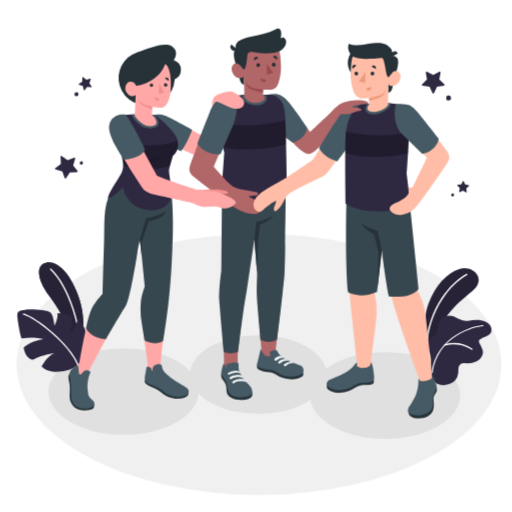
t = 0.00 s
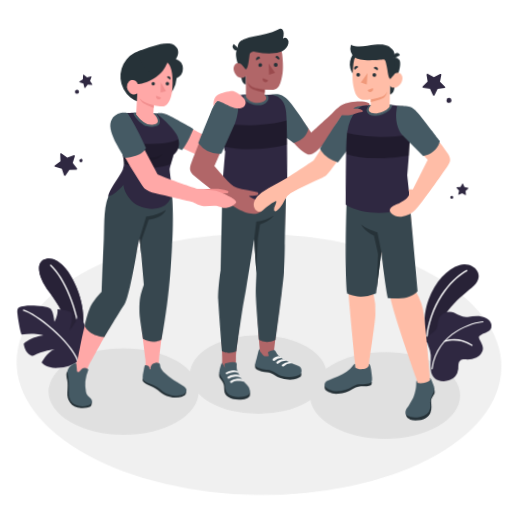
t = 0.28 s
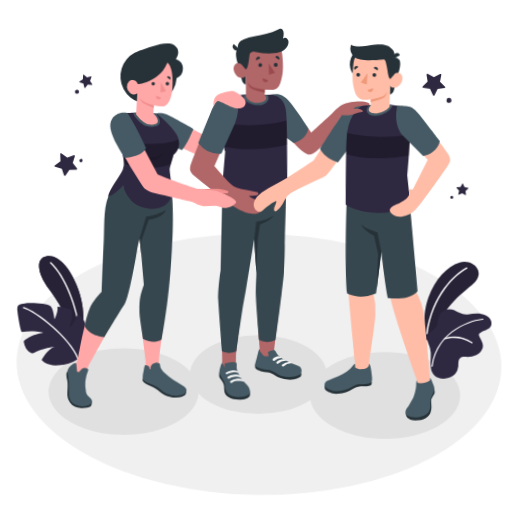
t = 0.47 s
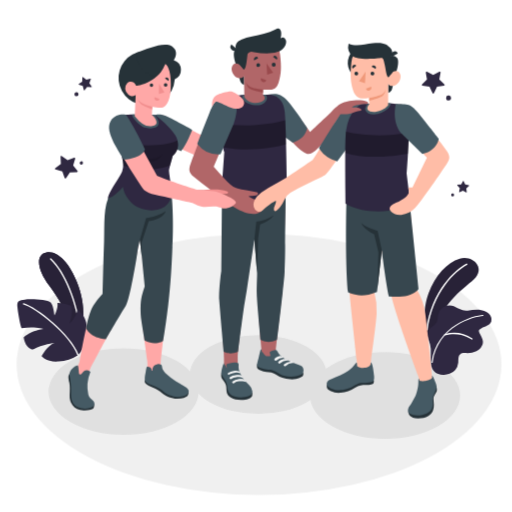
t = 0.75 s
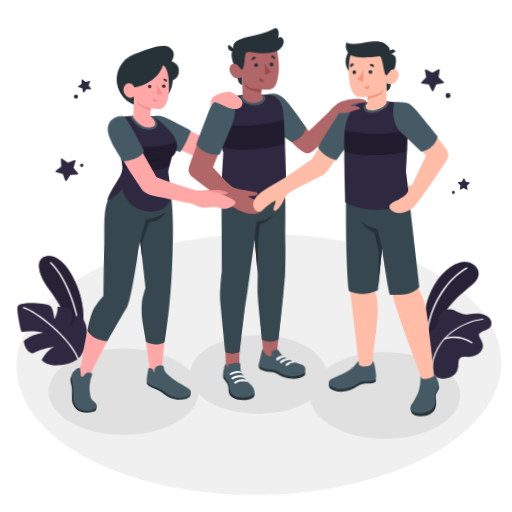
t = 1.03 s
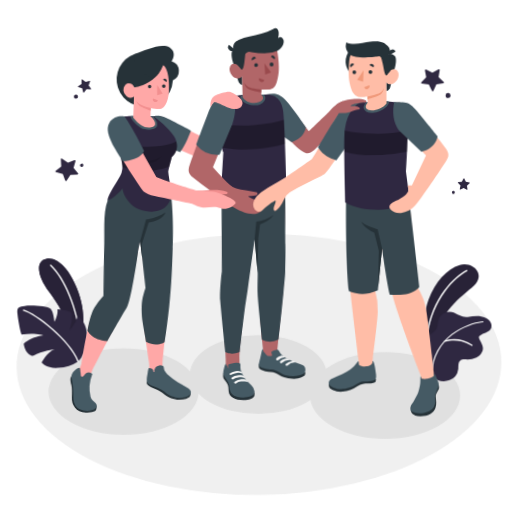
t = 1.22 s

The animated SVG that drew these frames (rendered in a browser with its animation timeline set to each time). Animation: 2 CSS @keyframes rules; one cycle of 1.50 s, repeats indefinitely.

<svg class="animated" id="freepik_stories-team-spirit" xmlns="http://www.w3.org/2000/svg" viewBox="0 0 500 500" version="1.1" xmlns:xlink="http://www.w3.org/1999/xlink" xmlns:svgjs="http://svgjs.com/svgjs"><style>svg#freepik_stories-team-spirit:not(.animated) .animable {opacity: 0;}svg#freepik_stories-team-spirit.animated #freepik--Floor--inject-163 {animation: 1.5s Infinite  linear wind;animation-delay: 0s;}svg#freepik_stories-team-spirit.animated #freepik--Plants--inject-163 {animation: 1.5s Infinite  linear floating;animation-delay: 0s;}svg#freepik_stories-team-spirit.animated #freepik--Characters--inject-163 {animation: 1.5s Infinite  linear wind;animation-delay: 0s;}svg#freepik_stories-team-spirit.animated #freepik--Stars--inject-163 {animation: 1.5s Infinite  linear wind;animation-delay: 0s;}            @keyframes wind {                0% {                    transform: rotate( 0deg );                }                25% {                    transform: rotate( 1deg );                }                75% {                    transform: rotate( -1deg );                }            }                    @keyframes floating {                0% {                    opacity: 1;                    transform: translateY(0px);                }                50% {                    transform: translateY(-10px);                }                100% {                    opacity: 1;                    transform: translateY(0px);                }            }        </style><g id="freepik--Floor--inject-163" class="animable animator-active" style="transform-origin: 252.93px 355.87px;"><ellipse id="freepik--floor--inject-163" cx="252.93" cy="355.87" rx="236.72" ry="127.52" style="fill: rgb(240, 240, 240); transform-origin: 252.93px 355.87px;" class="animable"></ellipse></g><g id="freepik--Shadows--inject-163" class="animable" style="transform-origin: 248.34px 377.87px;"><ellipse id="freepik--Shadow--inject-163" cx="252.18" cy="365.71" rx="66.74" ry="38.53" style="fill: rgb(224, 224, 224); transform-origin: 252.18px 365.71px;" class="animable"></ellipse><ellipse id="freepik--shadow--inject-163" cx="120.69" cy="382.39" rx="73.3" ry="42.32" style="fill: rgb(224, 224, 224); transform-origin: 120.69px 382.39px;" class="animable"></ellipse><ellipse id="freepik--shadow--inject-163" cx="375.99" cy="386.24" rx="73.3" ry="42.32" style="fill: rgb(224, 224, 224); transform-origin: 375.99px 386.24px;" class="animable"></ellipse></g><g id="freepik--Plants--inject-163" class="animable" style="transform-origin: 248.432px 316.181px;"><g id="freepik--plants--inject-163" class="animable" style="transform-origin: 446.946px 318.979px;"><path d="M414.36,338.06s-2.49-23.84,4.07-41.48,18.08-30.26,30.58-34,25.74,9.1,13.88,20.09S428.63,307.1,424,339.57Z" style="fill: rgb(47, 40, 65); transform-origin: 440.707px 300.744px;" id="elvy40h03zm9k" class="animable"></path><g id="elhkzfdp36ki5"><path d="M414.36,338.06s-2.49-23.84,4.07-41.48,18.08-30.26,30.58-34,25.74,9.1,13.88,20.09S428.63,307.1,424,339.57Z" style="opacity: 0.15; transform-origin: 440.707px 300.744px;" class="animable"></path></g><path d="M416.88,332.74h-.15a.73.73,0,0,1-.62-.82c5.16-37.7,27.94-58.7,39.26-64.53a.72.72,0,1,1,.66,1.29c-11.09,5.71-33.4,26.33-38.48,63.44A.72.72,0,0,1,416.88,332.74Z" style="fill: rgb(255, 255, 255); transform-origin: 436.265px 300.025px;" id="elxiflys1zn1s" class="animable"></path><path d="M420.61,355.41a25.27,25.27,0,0,0-.66-8.84c-.72-3.09-2.58-6-2.73-9.24-.12-2.58,1.49-5.5,3.32-7.24s4.38-3.06,5.65-5.33,1-5.19,1.63-7.78a11.39,11.39,0,0,1,13.36-8.53c2.7.56,5.08,2.06,7.55,3.28a13.1,13.1,0,0,0,8,1.56,56.88,56.88,0,0,1,9.19-1c5.25,0,11.85,1.79,13.65,7.34a6.57,6.57,0,0,1,.14,4.24l-.06.17c-1.52,3.76-6.31,4.53-9.39,6.37-.84.51-2.25,1.22-2.57,2.24s.56,2.42,1,3.36c1.12,2.43,2.74,4.77,2.89,7.52.2,3.93-3.08,7.71-6.39,9.38a21.06,21.06,0,0,1-10.39,1.81c-1.76-.08-3.68-.23-5.13.78a5.57,5.57,0,0,0-2,4c-.19,1.52-.05,3.07-.19,4.6A13.57,13.57,0,0,1,439,375a16,16,0,0,1-11.71-.14c-3.08-1.21-5.72-4.91-6.32-8.13A42.31,42.31,0,0,1,420.61,355.41Z" style="fill: rgb(47, 40, 65); transform-origin: 448.604px 342.13px;" id="eltp3se3s3koi" class="animable"></path><path d="M421.88,364.39h-.05a.58.58,0,0,1-.49-.66c5.08-36.26,41.47-45.85,50.2-46.28a.59.59,0,0,1,.61.55.57.57,0,0,1-.55.61c-8.55.42-44.14,9.8-49.11,45.28A.57.57,0,0,1,421.88,364.39Z" style="fill: rgb(255, 255, 255); transform-origin: 446.743px 340.921px;" id="elrtmn3qhzcd" class="animable"></path><path d="M460.83,341.58a.58.58,0,0,1-.33-.12c-.1-.08-10.67-8.24-26.05-4a.57.57,0,0,1-.71-.4.59.59,0,0,1,.41-.72,32.23,32.23,0,0,1,27.08,4.23.59.59,0,0,1,.09.82A.57.57,0,0,1,460.83,341.58Z" style="fill: rgb(255, 255, 255); transform-origin: 447.583px 338.315px;" id="elvh9xaqrui7" class="animable"></path></g><g id="freepik--plants--inject-163" class="animable" style="transform-origin: 50.8887px 309.699px;"><path d="M80.55,327.05c1.61-9.13,1.34-24.88-5.42-41.57-7.23-17.86-18.36-30.75-29.57-29C35.11,258.11,35.29,272,48.12,289c9,11.92,17.71,26.65,20.36,42.39L74.05,352Z" style="fill: rgb(47, 40, 65); transform-origin: 59.7238px 304.16px;" id="elm5c5sp4n3ci" class="animable"></path><path d="M80.55,327.05c1.61-9.13,1.34-24.88-5.42-41.57-7.23-17.86-18.36-30.75-29.57-29C35.11,258.11,35.29,272,48.12,289c9,11.92,17.71,26.65,20.36,42.39L74.05,352Z" style="fill: rgb(47, 40, 65); transform-origin: 59.7238px 304.16px;" id="elaspterjr06" class="animable"></path><g id="elhhc723gkhkr"><g style="opacity: 0.15; transform-origin: 59.7238px 304.16px;" class="animable"><path d="M80.55,327.05c1.61-9.13,1.34-24.88-5.42-41.57-7.23-17.86-18.36-30.75-29.57-29C35.11,258.11,35.29,272,48.12,289c9,11.92,17.71,26.65,20.36,42.39L74.05,352Z" id="elyxoe51h7y5t" class="animable" style="transform-origin: 59.7238px 304.16px;"></path></g></g><path d="M77.86,333.63a.66.66,0,0,1-.49-.57C74.83,305.92,62.61,276,49,263.34a.65.65,0,1,1,.89-1c13.87,12.8,26.26,43.13,28.83,70.55a.66.66,0,0,1-.59.72A.9.9,0,0,1,77.86,333.63Z" style="fill: rgb(255, 255, 255); transform-origin: 63.749px 297.901px;" id="elav9j2vvhocn" class="animable"></path><path d="M76.23,356.75A38.94,38.94,0,0,1,57.07,363c-11.8.82-16.44-5.19-16.44-5.19s5.54-10.51,12.41-13c0,0-11.4,1.29-20.92,6.5,0,0-7.11-.51-9-11.61,0,0,4.79-6.15,19.22-8.44,0,0-8.4-2.91-21.06-.84-1,.28-3.69-14.09-4.32-20.66s2-6.28,7.13-7.18,22.41-.24,25.32,2.81,3.68,12.68,3.68,12.68,3.74-6.42,3-12.25a30.22,30.22,0,0,1,13.36,2.76c1.25.58,1.92,10.24-1.77,17.6a31.27,31.27,0,0,0,8.1-13.88c6.88,5.15,8.5,11.27,9,16.75C85.34,335.51,84.36,349,76.23,356.75Z" style="fill: rgb(47, 40, 65); transform-origin: 50.8887px 332.643px;" id="eljlr02adqz8" class="animable"></path><path d="M76.17,357.4a.63.63,0,0,1-.55-.42c-7.68-20.33-40.59-46.07-52.88-49.6a.66.66,0,0,1-.45-.82.67.67,0,0,1,.81-.45c12.49,3.6,45.95,29.75,53.75,50.41a.66.66,0,0,1-.39.84A.57.57,0,0,1,76.17,357.4Z" style="fill: rgb(255, 255, 255); transform-origin: 49.5758px 331.746px;" id="el6gdc8vwz2z7" class="animable"></path></g></g><g id="freepik--Characters--inject-163" class="animable" style="transform-origin: 252.779px 218.165px;"><g id="freepik--girl-arm--inject-163" class="animable" style="transform-origin: 186.56px 129.316px;"><path d="M193.72,153l-41.19-18.28-1-22.5c8-.48,10.53,1.26,14.13,3.49,5.27,3.25,23.4,12.58,31.94,16.59l9.71-27a38,38,0,0,0,8.19-2c2.88-1.3,6.09.4,6.09.4S213,145.3,209.76,153C207.91,157.37,200.82,156.1,193.72,153Z" style="fill: rgb(255, 168, 167); transform-origin: 186.56px 129.316px;" id="el3jss5oo2pdl" class="animable"></path><path d="M151.54,112.17s5.34-1.63,12.56,2,23.62,12.53,23.62,12.53-5,13.67-10.87,20.95l-20.72-8.84Z" style="fill: rgb(69, 90, 100); transform-origin: 169.63px 129.728px;" id="elkf4xwf8yqc" class="animable"></path></g><g id="freepik--character-boy-center--inject-163" class="animable" style="transform-origin: 262.429px 209.238px;"><g id="freepik--Character--inject-163" class="animable" style="transform-origin: 262.429px 209.238px;"><path d="M216.07,289.77c.25-12.06,2.61-20.36,2.89-23.7,0,0-.89-71.71-.89-83.34l61.14-2.49s-2,75.25-2,85.21-6.34,60-8.21,79.69c-3.54,4.62-7.68,4.94-13.24.42,0,0-.46-2.75-1.18-11.83-.84-10.39-2.5-34.58-2.6-44.76-.12-12.54-.22-18.07.14-24.11.43-6.91-1.23-53.53-1.23-53.53s-7.66,44.47-9.57,59.57c-2.18,17.31-9.18,68-9.2,78.53,0,1.89,0,4.08,0,6.45,0,5.7-.16,7.21.75,9.42,1.6,3.86-12.07,6.28-12.7,3.54l-1.47-11.33v-.33h0V350C218.76,339.25,215.71,307.25,216.07,289.77Z" style="fill: rgb(177, 102, 104); transform-origin: 247.625px 275.127px;" id="eljb94h0pvace" class="animable"></path><path d="M296,363.56a4.59,4.59,0,0,1-.19,3.38c-.47,1-5.63,3.9-12.59,3.43a28.93,28.93,0,0,1-14.39-5c-2.66-1.76-5.42-2.09-8.86-2.28s-8-1.92-8.73-3.53.11-4.39.11-4.39Z" style="fill: rgb(38, 50, 56); transform-origin: 273.589px 362.796px;" id="el07xcemjhz2bi" class="animable"></path><path d="M267.94,341.85l.55-.12a2.21,2.21,0,0,1,.92-.05,1.79,1.79,0,0,1,.86.58,17.16,17.16,0,0,1,1.78,2.79c1.46,2.38,4.52,4.35,7.86,6.15,2.28,1.22,4.51,2.17,6.85,3.23s5.57,1.73,7.45,3c2.73,1.84,3.08,6.47,0,8.3-2.68,1.57-9.75,3.28-17.15,1.18-4-1.14-8.52-5.45-13.81-5.87-3.37-.26-9.74-1.21-11.91-3.77-.8-1.13.27-4.73,1.15-7.83,1-3.39,1.68-8.71,2.8-8.41a18.09,18.09,0,0,0,.2,1.82c.12.52.68,1,1,1.4l1.3,1.5a6.59,6.59,0,0,0,1.93,1.72c1.33.68,2.92.39,4.38.08.07,0-.6-2.66-.67-2.92a1.28,1.28,0,0,1-.05-.64,1,1,0,0,1,.44-.49A10.65,10.65,0,0,1,267.94,341.85Z" style="fill: rgb(69, 90, 100); transform-origin: 273.725px 354.452px;" id="elf605vykfy7j" class="animable"></path><path d="M246.19,383.28c.41.39.29,3-.17,3.75s-3.28,3.15-8.34,3.52c-4.84.34-9.16-.31-12-2.11s-4.21-3.79-4.48-6.55,0-5.41-1.27-7.53c-1.21-2-3.15-4.16-3.57-5.23-.91-2.3,0-5.61,0-5.61Z" style="fill: rgb(38, 50, 56); transform-origin: 231.198px 377.078px;" id="elvs7qu6e7tmq" class="animable"></path><path d="M233,359.23a11.09,11.09,0,0,0,.56,3.07,28.11,28.11,0,0,0,3,6.06,25.76,25.76,0,0,0,2,2.85c1.46,1.74,3.28,3.16,4.83,4.83a9.88,9.88,0,0,1,3,5.94c.21,3.79-3.91,5.08-7.08,5.65a23.29,23.29,0,0,1-10.3-.52,9.46,9.46,0,0,1-6.93-7.56c-.18-1.05-.11-2.13-.24-3.19a14.75,14.75,0,0,0-2.95-6.63,20.08,20.08,0,0,1-2.26-3.62c-1-2.34-.2-5,.44-7.32.54-2,1.16-4.31,1.87-4.12,0,1.05,0,1.16.75,1.87,1,.9,1,2.25,2,3a13.5,13.5,0,0,1-.7-2.7,1.54,1.54,0,0,1,.21-1.07,2.84,2.84,0,0,1,1.17-.62,22.72,22.72,0,0,1,4.6-1.05,13.6,13.6,0,0,1,4.5,0,1.91,1.91,0,0,1,1.13.65,2.31,2.31,0,0,1,.4,1.3C233,356.66,232.92,358.23,233,359.23Z" style="fill: rgb(69, 90, 100); transform-origin: 231.277px 370.945px;" id="elga6bmhxxj1g" class="animable"></path><path d="M237,369.16c-1.41-1.06-4.57-1.08-6.3-.89a10.37,10.37,0,0,0-4.92,1.73,1.14,1.14,0,0,1-1.45-.12h0a1.05,1.05,0,0,1,.11-1.61,10.59,10.59,0,0,1,5.53-2c4.26-.3,5.51.43,5.51.43S237.4,367.9,237,369.16Z" style="fill: rgb(245, 245, 245); transform-origin: 230.53px 368.201px;" id="elwr80zxw2me" class="animable"></path><path d="M240.23,373c-1.77-1.05-5.26-.9-7-.71a9.81,9.81,0,0,0-4.78,1.82A1.12,1.12,0,0,1,227,374h0a1.06,1.06,0,0,1,.11-1.61,11.08,11.08,0,0,1,5.65-2.21c4.26-.3,5.37.57,5.37.57A3.5,3.5,0,0,1,240.23,373Z" style="fill: rgb(245, 245, 245); transform-origin: 233.455px 372.221px;" id="elyna32iydhr" class="animable"></path><path d="M228.26,362.14a10.63,10.63,0,0,1,5.35.45c.75.42,1.24,1.61.76,1.91a9.69,9.69,0,0,0-4.74-.65,14.07,14.07,0,0,0-4.61,1.26c-.36.16-.8.39-1.17.6a1,1,0,0,1-1.4-.44h0a.93.93,0,0,1,.37-1.21A13.53,13.53,0,0,1,228.26,362.14Z" style="fill: rgb(245, 245, 245); transform-origin: 228.459px 363.913px;" id="eltucdk255qv9" class="animable"></path><path d="M276.77,349.37a3.13,3.13,0,0,0-2.49-1.67c-1.53-.28-4.24.85-5.92,2.23a1.26,1.26,0,0,0,.18,2.08h0a1.25,1.25,0,0,0,1.44-.16A9.59,9.59,0,0,1,276.77,349.37Z" style="fill: rgb(245, 245, 245); transform-origin: 272.331px 349.912px;" id="elilfy2nn0vqn" class="animable"></path><path d="M281.52,352a3.6,3.6,0,0,0-2.95-1.52s-4,.12-6.48,2.42a1.23,1.23,0,0,0,.17,2h0a1.19,1.19,0,0,0,1.38-.16A9.63,9.63,0,0,1,281.52,352Z" style="fill: rgb(245, 245, 245); transform-origin: 276.587px 352.765px;" id="elbf4rd4jjpal" class="animable"></path><path d="M286.76,354.43a4,4,0,0,0-3.06-1.38,10.74,10.74,0,0,0-6.2,2.45,1.23,1.23,0,0,0,.17,2h0a1.19,1.19,0,0,0,1.38-.16A9.16,9.16,0,0,1,286.76,354.43Z" style="fill: rgb(245, 245, 245); transform-origin: 281.912px 355.35px;" id="elpj6xhgw7le8" class="animable"></path><path d="M242.29,274.26l6.12-40.53L251,266.29c.21,2.66-.47,12.52-.3,20.66s3.71,44.76,3.71,44.76,6.93,4.74,16.15,0c.25-.75,5.16-42.42,5.6-47.77.55-6.62,1.51-12.61,1.73-18.25s.62-17.3.53-26.2.76-59.25.76-59.25l-62.36.19-.78,84.44c-.38,1.89-2.51,19.61-1.95,28.48s4.32,50.1,4.32,50.1,5.62,3.59,14.08,0c0,0,5.24-42,6.75-49.92S241.75,277.82,242.29,274.26Z" style="fill: rgb(55, 71, 79); transform-origin: 246.588px 262.643px;" id="elve2ob3ji44j" class="animable"></path><path d="M248.41,233.73l1.89-17.19a37.51,37.51,0,0,0,16.75-6.14s-1,2.2-6.23,5.63a23.75,23.75,0,0,1-6.88,3.06L252,232.77l-1,32.92Z" style="fill: rgb(38, 50, 56); transform-origin: 257.73px 238.045px;" id="el3te7x81zhv1" class="animable"></path><path d="M264.5,92.48c8.08,0,11.71,1.53,15.65,6.33s22.67,30,22.67,30,13.24-12.59,20-18.85c4.22-4.34,8.36-8.59,12.89-9.89,4.73-1.36,2.37,7.44,4.25,8.16l-5.59,8.14s-20.63,27.46-27.84,31.72c-2.5,1.48-5.14,4.66-12.11-1-9.15-7.45-25.75-26.15-25.75-26.15Z" style="fill: rgb(177, 102, 104); transform-origin: 302.23px 121.403px;" id="elwxp100kiqw8" class="animable"></path><path d="M261.22,92.47c7.46-1.26,12.19-1.73,18.93,5.36s19.78,27.1,19.78,27.1-.77,10.27-14,14.29l-20.45-14.29Z" style="fill: rgb(69, 90, 100); transform-origin: 280.575px 115.472px;" id="elk3fkdn21j0h" class="animable"></path><path d="M216.07,189c8.39,6.11,46.43,12.88,64.08,0,0,0-.41-49.31-1.79-75.41-.07-1.18-.15-2.33-.27-3.45,0-.37-.09-.74-.13-1.11a35.67,35.67,0,0,0-.89-4.62c-.07-.25-.15-.5-.23-.75a15.5,15.5,0,0,0-.58-1.66c-.11-.29-.23-.58-.36-.86a8.1,8.1,0,0,0-.39-.78.84.84,0,0,0-.06-.14c-.13-.25-.28-.5-.42-.74s-.32-.52-.51-.79-.34-.49-.51-.71-.41-.5-.63-.74a8.2,8.2,0,0,0-.65-.67l-.46-.43a4.31,4.31,0,0,0-.46-.39c-.2-.17-.42-.33-.63-.48A15.23,15.23,0,0,0,269,94a6.62,6.62,0,0,0-.66-.3c-.05,0-.12,0-.15-.07l-.79-.3a13.93,13.93,0,0,0-1.38-.45c-.47-.13-1-.25-1.47-.37s-1.2,0-1.88,0l-1.4,0c-.49,0-1,0-1.5,0-6.6.29-13.57-1-21.17-.08-.5.07-16.4,1.85-20.07,3.18-3.42,1.25-6.5,7.33-7.26,10.7C209,116.23,219,148.44,219,148.44Z" style="fill: rgb(47, 40, 65); transform-origin: 245.542px 144.214px;" id="elcsne7j8jy8" class="animable"></path><path d="M236.37,94.29c-.36,1.23,2,4.93,5.81,6.64s9.42,2.5,13,1.27,7.9-5.69,4.13-9.66h0c-6.47.21-13.3-1-20.73-.09C238.55,92.44,236.74,93.06,236.37,94.29Z" style="fill: rgb(69, 90, 100); transform-origin: 248.551px 97.452px;" id="el64uufkgt5we" class="animable"></path><g id="elicbrt44ilna"><path d="M278.54,117.38c-6.4,2.23-16.91,4-30.13,4.77a175.1,175.1,0,0,1-36.45-2c1.45,8.42,4,18,5.62,23.57,23.11,4.71,49.55,1,61.76-2.87C279.12,132.29,278.88,124.36,278.54,117.38Z" style="opacity: 0.3; transform-origin: 245.65px 131.655px;" class="animable"></path></g><path d="M238.21,57.8l-2.34,2.56-1.2-13.22a6.28,6.28,0,0,0-5.2,1.83c-2.23,2.28-1,9.43,1.8,16.43,0,0,2.71,12.74,3.8,14.83a5.72,5.72,0,0,0,3.33,2.69Z" style="fill: rgb(38, 50, 56); transform-origin: 233.359px 65.0089px;" id="elnmdun4v6o1l" class="animable"></path><path d="M237.91,66c-1,.61-2.49-1.36-3.75-2.68s-5.39-3.13-7.45,1.2,1.82,10.26,5.07,11.28c5.59,1.76,6.43-1.83,6.43-1.83l.38,20.58c5.86,10.6,25.69,5.17,18.26-1.86l0-5.23a58,58,0,0,0,8.44,0c4.12-.63,5.81-3.48,7.06-7.94,2-7.15,2.76-12.93,1.06-27-1.86-15.42-19.8-15.58-29.49-9.49S237.91,66,237.91,66Z" style="fill: rgb(177, 102, 104); transform-origin: 250.242px 69.8944px;" id="el6dh1fn5rlgh" class="animable"></path><path d="M235.51,38.71a49.91,49.91,0,0,1,10.58-3.19c7.83-1.7,15.8-3.26,22.94-6.87a5,5,0,0,1,2.8-.81c1.89.25,2.71,2.53,2.79,4.43a15.57,15.57,0,0,1-.68,5.21,3,3,0,0,1,4.21.07,5.18,5.18,0,0,1,1.21,4.39c-.46,3.5-3.14,6.42-6.31,8A24.85,24.85,0,0,1,262.73,52,70.6,70.6,0,0,1,248,50.85a10.52,10.52,0,0,0-3.57-.26,3.22,3.22,0,0,0-2.66,2.12C241.25,54.66,240.71,67.9,238,68c-.5,0-2.43-3.33-3.69-4.52-1.58-1.49-3.17-12.84-3.45-14.94a1,1,0,0,0-.22-.44c-1.78-2.5.31-6.7,2.51-8.07A22.77,22.77,0,0,1,235.51,38.71Z" style="fill: rgb(38, 50, 56); transform-origin: 254.71px 47.9197px;" id="ela9jk4gel0x" class="animable"></path><path d="M231.61,48.23a3.73,3.73,0,1,1-5.68-4.84Z" style="fill: rgb(38, 50, 56); transform-origin: 228.324px 46.4663px;" id="elghh7x0jltrn" class="animable"></path><path d="M256.83,87.45s-9.19-.88-12.4-2.59A10.56,10.56,0,0,1,240,80.47a14.41,14.41,0,0,0,2.52,5.18c2.35,3,14.32,4.63,14.32,4.63Z" style="fill: rgb(154, 74, 77); transform-origin: 248.42px 85.375px;" id="el9xlxf99kdrl" class="animable"></path><path d="M254,63.69a1.84,1.84,0,1,1-1.84-1.92A1.88,1.88,0,0,1,254,63.69Z" style="fill: rgb(38, 50, 56); transform-origin: 252.161px 63.61px;" id="el5pq9cb00o0i" class="animable"></path><path d="M252.07,56.74l-3.94,2.17a2.35,2.35,0,0,1,.92-3.13A2.2,2.2,0,0,1,252.07,56.74Z" style="fill: rgb(38, 50, 56); transform-origin: 249.967px 57.2123px;" id="elhlckssf1ful" class="animable"></path><path d="M254.85,76.41,260,78.33A2.7,2.7,0,0,1,256.5,80,2.88,2.88,0,0,1,254.85,76.41Z" style="fill: rgb(154, 74, 77); transform-origin: 257.35px 78.2896px;" id="elbnrqzvocgdf" class="animable"></path><path d="M270.27,58.27l-3.59-2.76A2.17,2.17,0,0,1,269.8,55,2.38,2.38,0,0,1,270.27,58.27Z" style="fill: rgb(38, 50, 56); transform-origin: 268.699px 56.4111px;" id="el6chu77zevrj" class="animable"></path><path d="M269.16,63.16a1.86,1.86,0,0,1-1.84,1.91,1.91,1.91,0,1,1,1.84-1.91Z" style="fill: rgb(38, 50, 56); transform-origin: 267.25px 63.1613px;" id="el6m1c7ioho8b" class="animable"></path><polygon points="260.28 61.85 260.89 72.92 266.67 70.95 260.28 61.85" style="fill: rgb(154, 74, 77); transform-origin: 263.475px 67.385px;" id="elpajxpyx4gw" class="animable"></polygon><path d="M227.32,93.9c-12.28.58-15.91,2.51-20,11.32-3,6.44-18,46.22-20.75,53.34-2.41,6.35-2.73,9.61,2.53,13.95s10.56,8.38,16,12.39c3.31,2.45,6.28,5.11,9.62,7.51,5.26,3.77,10.4,8,16,11.17,6.7,3.81,18.81,8.82,25.19,1.84,1.26-1.38,2.43-3,1.74-5a6,6,0,0,0-2.73-3,22.85,22.85,0,0,0-3.82-1.6,49.68,49.68,0,0,1-8.5-4c2.33-.74,4.88-.56,7.25-1a2.89,2.89,0,0,0,1.71-1,1.42,1.42,0,0,0,0-1.85,2.14,2.14,0,0,0-1-.41q-5-1.12-10.11-1.91a58.55,58.55,0,0,1-9.31-1.85c-4.91-1.6-8-5.21-11.5-8.8-3.83-3.93-7.48-8-11-12.22L225,124.29S233.45,102.21,227.32,93.9Z" style="fill: rgb(177, 102, 104); transform-origin: 221.376px 151.406px;" id="elfdb4kqx9up6" class="animable"></path><path d="M229.07,93.64c-4.71.26-12,.82-15.41,3-3.95,2.53-5.44,4.48-9.36,14.08s-11.63,29.69-11.63,29.69a26.27,26.27,0,0,0,22.65,10.17l13-30S234.37,104.66,229.07,93.64Z" style="fill: rgb(69, 90, 100); transform-origin: 211.958px 122.142px;" id="elpsfdzp27k5" class="animable"></path></g></g><g id="freepik--character-boy--inject-163" class="animable" style="transform-origin: 343.159px 223.072px;"><path d="M247.8,202c-1.55-6.35,4.24-11.78,8.94-15,7.25-5,13.68-8,21.15-12.48,6.8-4.1,27.62-18.59,27.62-18.59s10.77-16.95,18.14-29.92c9.14-16.05,16.33-26.31,31.63-24.47l-.14,19.36s-32.66,44.38-34.67,46.77-2.82,3.46-6.27,5c-9.35,4.32-21.18,9.72-30.58,15.58a15,15,0,0,0-6,7,29.73,29.73,0,0,1-3.88,6.51,30.93,30.93,0,0,1-2.46,2.78c-.59.58-1.68,1.77-2.57,1.68a1.36,1.36,0,0,1-1-.72,2.74,2.74,0,0,1-.29-1.26c-.06-2.67,1.9-5,2.17-7.67,0-.24-.31-.12-.36-.35s-4.17,2.16-4.53,2.4a47.88,47.88,0,0,0-4.22,3.3c-1.36,1.17-2.71,2.37-4.1,3.5a4.69,4.69,0,0,1-5,1A6.55,6.55,0,0,1,247.8,202Z" style="fill: rgb(255, 189, 167); transform-origin: 301.412px 154.039px;" id="el7mxqguk3s8i" class="animable"></path><path d="M357.24,101.36c-4.89-1-16.87-.87-22.29,6.41-5.72,7.67-23.41,36.73-23.41,36.73s4.52,9.7,17.75,13L352,126.56Z" style="fill: rgb(69, 90, 100); transform-origin: 334.39px 129.207px;" id="eljhplx51zbp" class="animable"></path><path d="M398.66,402.49c.4,1.57,1.23,6,9.49,6s13-3.39,14.61-7.58.69-7.31.54-11,2.57-6,3.17-8c.89-2.91-1.54-6.92-1.54-6.92Z" style="fill: rgb(38, 50, 56); transform-origin: 412.663px 391.74px;" id="elztyc0hnlr6n" class="animable"></path><path d="M319.26,375.52a4.94,4.94,0,0,0,.38,4c.6.81,6.14,4.83,13,4a31.59,31.59,0,0,0,14.08-4.91c4-2.36,6.75-2.7,10.82-2.69s6.85-.75,7.19-1.78c.59-1.79.63-2.94-.23-2.91Z" style="fill: rgb(38, 50, 56); transform-origin: 342.082px 377.431px;" id="elryva3wla4n" class="animable"></path><path d="M415.39,307a61,61,0,0,0-8.56-24.52s-4-59-7.4-90H338.35s1.82,80.39,2.8,92.18c.75,9,6.92,65.42,6.93,65.53l.89,9.41c4.79,2.41,8.55,2.05,12.63-.88l.87-8.33s5-35.77,5.31-44.3a69.31,69.31,0,0,0-2.39-21.61l7.41-40.07s5.92,28.32,9.27,44.18c3.83,18.17,26,77.67,26,77.69l1.41,4.95c-.31,5.4,12.68,1.72,12.54-2.53C422,368.71,417.84,325.47,415.39,307Z" style="fill: rgb(255, 189, 167); transform-origin: 380.186px 283.204px;" id="ellapbg5uvona" class="animable"></path><path d="M379.66,289.38c-3.34-15.86-6.86-45-6.86-45l-4.66,40.71c-16.74,7.24-28.27.29-28.27.29-3-30.16-1.52-92.93-1.52-92.93h61.08c3.38,31,9.39,89.33,9.39,89.33S404.06,291.84,379.66,289.38Z" style="fill: rgb(55, 71, 79); transform-origin: 373.403px 241.109px;" id="elf31vu9xi0ug" class="animable"></path><path d="M372.8,244.42l-4.14-19.06s-9.24-2.11-15.84-7.4c0,0,2.42,6.08,12.54,10.73l4.23,17.86-1.13,35.76Z" style="fill: rgb(38, 50, 56); transform-origin: 362.81px 250.135px;" id="elgkgprygfmci" class="animable"></path><path d="M409.5,371.24,409,369.6c-.54.54-.46,1-.48,2.47,0,1.16,0,2.28-.15,3.82a35.16,35.16,0,0,1-1.1,5.95c-1.07,4.52-2.27,6.34-5.45,11.93-.76,1.32-2.58,3.53-3.12,5s-.7,4,1,5c4.83,2.86,12.28,2.08,17-.14a10.15,10.15,0,0,0,5.94-9.21c0-1.15-.24-2.29-.29-3.44a16.26,16.26,0,0,1,2-7.58,21.9,21.9,0,0,0,1.74-4.23c.64-2.67-.62-5.36-1.67-7.76-.9-2.07-1.95-4.84-2.66-4.52l.28,1.82c-.74,1.12-3,2.47-5.79,3C414.47,372.07,409.7,372.6,409.5,371.24Z" style="fill: rgb(69, 90, 100); transform-origin: 412.296px 386.243px;" id="elcdgst400efm" class="animable"></path><path d="M348.46,354.26c-.63,0-1.27.49-2.39,2.13a19.79,19.79,0,0,1-5.84,5.6c-4.15,2.92-10.72,5.87-17.47,8.4-3.68,1.37-4.38,4-3.17,6.41,1.91,1.9,8.4,6.35,19.06,3.1,6.61-2,8.94-5.4,13.67-6,3.34-.43,9.14.49,12.55-2.27,1.08-2.58.21-5.18-.13-8.76s-1.49-9.31-2.62-9.08l-.2,1.89c-.91,4.15-10.45,4.55-13.15,1.84Z" style="fill: rgb(69, 90, 100); transform-origin: 342.22px 367.419px;" id="el91fqdl4f076" class="animable"></path><path d="M374.22,100.49c10.6.66,24.43.53,25.08,11.39,1,16.66-2.21,57.71-2.21,57.71l3.43,28.73c-7.77,8.3-43.11,12.64-62.95.47,0,0-1.13-62.33.43-71.76,2.8-17,11.09-25.09,17.28-25.57Z" style="fill: rgb(47, 40, 65); transform-origin: 368.847px 153.412px;" id="elnt9z1zpbiw" class="animable"></path><path d="M379,105.82c2.44-2.46,3.2-4.82,1.46-5-2.13-.15-4.27-.24-6.28-.37l-15,.77s-3.41,3.44-2.4,6.31,4.3,4.3,8.34,4.14A21.71,21.71,0,0,0,379,105.82Z" style="fill: rgb(69, 90, 100); transform-origin: 369px 106.066px;" id="elk3fcj84h0c" class="animable"></path><g id="elt61zvlmu95h"><path d="M337.8,128.59c-.37,3.94-.55,11.72-.6,20.73,19.33,6.57,47.29,3.05,61.2.61.42-7.31.82-13.23,1-20.72C377.38,134,352.31,132.22,337.8,128.59Z" style="opacity: 0.3; transform-origin: 368.3px 140.838px;" class="animable"></path></g><path d="M388.77,101.92c6.81,0,12.11.43,16.87,6.28,3.33,4.08,28.07,34.54,31,39.61s3.13,7.06-1.21,13.42c-3.6,5.27-23.66,35-30.15,41.73s-15.16,7.86-19.45,6.06-9.79-6.1.85-11c7.46-3.4,11.75-6.89,12.62-10.25l-.55-4.8,4,0L416.87,154l-24.71-26.52S383.7,112.71,388.77,101.92Z" style="fill: rgb(255, 189, 167); transform-origin: 409.651px 155.852px;" id="elfkle2n0pbvt" class="animable"></path><path d="M386.45,101.49s9.14-.16,12.58,1.05,6.28,4,11.13,10,18.23,23.08,18.23,23.08-1.5,11.45-16,14.73l-21.17-20.9S382.58,120.69,386.45,101.49Z" style="fill: rgb(69, 90, 100); transform-origin: 406.921px 125.916px;" id="elubwxdi8xxj" class="animable"></path><g id="el7gp82rig8qs"><circle cx="356.52" cy="61.33" r="16.94" style="fill: rgb(38, 50, 56); transform-origin: 356.52px 61.33px; transform: rotate(-36.21deg);" class="animable"></circle></g><path d="M386,72.91S383.44,85.85,382.37,88A5.78,5.78,0,0,1,379,90.75l0-9.07Z" style="fill: rgb(38, 50, 56); transform-origin: 382.5px 81.83px;" id="el2xg1xbuvdg8" class="animable"></path><path d="M382.25,54.5a6.34,6.34,0,0,1,5.29,1.76c2.3,2.28,1.15,9.53-1.56,16.65l-5.15.67Z" style="fill: rgb(38, 50, 56); transform-origin: 384.801px 64.0116px;" id="elm5prl9rubb" class="animable"></path><path d="M379.27,73.61c1.05.61,2.5-1.41,3.76-2.77s5.4-3.25,7.55,1.11-1.68,10.4-4.95,11.48c-5.63,1.87-6.54-1.75-6.54-1.75l-.09,21h0c-6.89,9.14-26.44,8.68-18.45-.87l-.08-6.22s-5.12.86-7.62.51c-4.18-.58-6.85-3.82-8.18-8.31-2.14-7.2-3-13-1.51-27.3,1.65-15.63,19.79-16.08,29.69-10.06S379.27,73.61,379.27,73.61Z" style="fill: rgb(255, 189, 167); transform-origin: 366.809px 78.0544px;" id="elfpf89wvq1q" class="animable"></path><path d="M379.3,75.36c.52,0,2.45-3.32,3.73-4.52,1.76-1.65-.78-16.34-.78-16.34a7.16,7.16,0,0,0-1.35-7.94c-2.49-2.66-6-5.89-17-4.41-7.91,1.06-16.49,3.67-23.51.36A11.86,11.86,0,0,0,344.66,55s2.55,1.58,9.19,2.29,17-.42,18.37-.64c1.92-.29,2.36,1.57,3.48,6.64C376.68,67.79,377.55,75.35,379.3,75.36Z" style="fill: rgb(38, 50, 56); transform-origin: 361.82px 58.5687px;" id="elkbum8rwvlp" class="animable"></path><path d="M382.26,55.64l6.21-3.46a3.45,3.45,0,0,0-4.76-1.5A3.74,3.74,0,0,0,382.26,55.64Z" style="fill: rgb(38, 50, 56); transform-origin: 385.155px 52.9461px;" id="el5ze07gk0xiv" class="animable"></path><path d="M361.82,71.92a1.86,1.86,0,1,0,1.83-2A1.88,1.88,0,0,0,361.82,71.92Z" style="fill: rgb(38, 50, 56); transform-origin: 363.675px 71.7798px;" id="elslz7fpvg8x9" class="animable"></path><path d="M362.89,65.15l4,2.13a2.38,2.38,0,0,0-1-3.15A2.22,2.22,0,0,0,362.89,65.15Z" style="fill: rgb(38, 50, 56); transform-origin: 365.014px 65.5862px;" id="el6ntrx8wemvr" class="animable"></path><path d="M344.33,67l3.59-2.86a2.19,2.19,0,0,0-3.16-.43A2.4,2.4,0,0,0,344.33,67Z" style="fill: rgb(38, 50, 56); transform-origin: 345.892px 65.1112px;" id="elk7qm8p5tfrl" class="animable"></path><path d="M346.06,71.92a1.86,1.86,0,1,0,1.83-2A1.89,1.89,0,0,0,346.06,71.92Z" style="fill: rgb(38, 50, 56); transform-origin: 347.916px 71.7798px;" id="el8hhjnu26esw" class="animable"></path><path d="M360.47,95.64s9.13-1.79,12.34-3.49a8.22,8.22,0,0,0,3.63-4.37,9.55,9.55,0,0,1-2,5c-2.35,3-13.92,5.64-13.92,5.64Z" style="fill: rgb(240, 153, 122); transform-origin: 368.455px 93.1px;" id="ellbh9vibgr6" class="animable"></path><path d="M362.43,84.58l-5.13,1.93a2.69,2.69,0,0,0,3.49,1.7A2.87,2.87,0,0,0,362.43,84.58Z" style="fill: rgb(240, 153, 122); transform-origin: 359.948px 86.4778px;" id="el4icd0ei6on8" class="animable"></path><polygon points="357 70.03 356.39 81.1 350.61 79.13 357 70.03" style="fill: rgb(240, 153, 122); transform-origin: 353.805px 75.565px;" id="elpgxob93fmj" class="animable"></polygon></g><g id="freepik--character-girl--inject-163" class="animable" style="transform-origin: 148.615px 222.152px;"><path d="M146.59,102.59l-1.07.11a26.92,26.92,0,0,1-29.63-23.92h0A26,26,0,0,1,139,50.23l3-.32a26,26,0,0,1,28.56,23h0A26.94,26.94,0,0,1,146.59,102.59Z" style="fill: rgb(38, 50, 56); transform-origin: 143.233px 76.31px;" id="elrhz150mt3ao" class="animable"></path><path d="M132.75,51.67a181.19,181.19,0,0,1,21.71-7.24,23.71,23.71,0,0,1,9-.81,10.09,10.09,0,0,1,7.41,4.66c1.8,3.24,1,7.47-1.26,10.43a9.95,9.95,0,0,1,.68,18.81,17,17,0,0,1-8.08.55A41.91,41.91,0,0,1,146,73a27,27,0,0,1-11.39-12.37" style="fill: rgb(38, 50, 56); transform-origin: 154.711px 60.9096px;" id="elq68ngj6a1h" class="animable"></path><path d="M159.85,363.42c-2.83-3.22-3.3-6.27-2.75-12.1s6.5-56.57,8-69.27c2.56-21.34,3.45-82.25,2.06-97.14l-57.16,3c-4.41,10.25-7.79,22.92-7.67,43,.09,15.27-1.35,56.66-1.35,56.66s-7.12,5.9-12.41,17.79c-4.67,10.5-10.69,47-10.69,47h0A33.3,33.3,0,0,1,76.12,357a9,9,0,0,0-2.19,5.3,89.52,89.52,0,0,0,1.51,18.91c.61,3.23,2.56,5.34,5.72,6.7a5.19,5.19,0,0,0,2.23.43,1.68,1.68,0,0,0,1.09-.38c.56-.53.1-1.82,0-2.47a23.54,23.54,0,0,1-.2-3.14c0-2.06.12-4.58.31-6.63a67.74,67.74,0,0,1,2.58-13.61l1.17-2.61h0s26.07-49.28,33.42-61.26c5.84-9.41,10.52-46.38,15-66.54l5.42,48.61a94,94,0,0,0-4.11,15.35c-1.27,9,4.15,44.34,5.72,56.91a25,25,0,0,1-.1,7h0c.53,5.45,4.56,7.23,8.69,10.41,2.06,1.58,11.12,7.42,16.65,8.69,4.5,1,6.27-.67,6.94-1.93A94.73,94.73,0,0,1,159.85,363.42Z" style="fill: rgb(255, 168, 167); transform-origin: 124.934px 286.626px;" id="eljo7bl971sy" class="animable"></path><path d="M68.81,364.05a4,4,0,0,0-1.89,2.69c-.39,1.92.11,4.48.75,7s.55,7.89.3,11.8a15.69,15.69,0,0,0,3,10.39c2.06,2.68,5.71,4.68,10.45,4.85s7.21-.47,9-1.41,2.56-5.74-.4-6.85-13.12-3-15.31-12.41A69.89,69.89,0,0,0,68.81,364.05Z" style="fill: rgb(38, 50, 56); transform-origin: 79.3933px 382.429px;" id="elph8g1uxqr5p" class="animable"></path><path d="M76.12,357a10.38,10.38,0,0,1,.52,3.41,21.26,21.26,0,0,1,.33,2.9c0,.86.15,1.89.94,2.22a1.74,1.74,0,0,0,1.82-.54,18.89,18.89,0,0,0,1.18-1.64,4.79,4.79,0,0,1,7.43-.21l-.35.8a35.84,35.84,0,0,0-1.74,21.51A6.24,6.24,0,0,0,88.41,389a24.4,24.4,0,0,1,2.66,2.41,4.17,4.17,0,0,1,1.11,3.31,3.69,3.69,0,0,1-1.47,2.22,8.09,8.09,0,0,1-2.44,1.17,17.35,17.35,0,0,1-12.77-.75,11.81,11.81,0,0,1-4.22-3.76c-2.26-4.19-1.89-8.12-1.83-11.68.14-7.86-1-11.95-1.58-15.9C67.23,361.2,74.65,356.2,76.12,357Z" style="fill: rgb(69, 90, 100); transform-origin: 80.0177px 377.95px;" id="elm39zeo2hplq" class="animable"></path><path d="M141.43,371.07c-.28,1.85-.47,2.67,1.8,4.38s5.78,2.92,8.5,4,6.55,4.15,8.2,5.69,8.06,4.31,13.28,4.14,8.25-1.35,9.51-2.47,2.57-5.07-.77-6.16S141.43,371.07,141.43,371.07Z" style="fill: rgb(38, 50, 56); transform-origin: 162.666px 380.179px;" id="el3vtrtv0wxdz" class="animable"></path><path d="M143.8,358a1,1,0,0,0-.73.67c-.48,1.47-.5,3.16-.85,4.67-.53,2.37-1.13,5.77-.79,7.69s2.87,3.84,7.68,5.34c2.89.91,8,3.56,10.36,5.79,2.85,2.73,9,5.1,13.24,5.34,4.94.28,10.13-.91,11.41-4.43.54-1.49.26-3.8-6-7,0,0-4.77-2.56-6.56-3.74a60.46,60.46,0,0,1-8.84-6.84A25.32,25.32,0,0,1,160,362.4a11.52,11.52,0,0,1-1.15-1.64,14.41,14.41,0,0,1-.73-3.29,2.42,2.42,0,0,0-.36-1,2.07,2.07,0,0,0-1-.65,5.94,5.94,0,0,0-8,6.09c-.34.17-.76-.15-.87-.52a8.77,8.77,0,0,1-.09-1.15,2.39,2.39,0,0,0-1.58-1.78A4.65,4.65,0,0,0,143.8,358Z" style="fill: rgb(69, 90, 100); transform-origin: 162.818px 371.491px;" id="elqejmhiqw91g" class="animable"></path><path d="M134.06,247c.72-5.44,2.49-12.84,2.49-12.84l1.5,12.64,3.22,32.83a87.22,87.22,0,0,0-2.82,9.34c-1.63,6.34-1.45,17-.45,24s3.14,19.54,3.14,19.54c10.2,5.67,18.19.34,18.19.34s2.37-14.12,4.83-34.48,3.6-40.55,4.18-57.5c0,0,2.63-42.17-3.76-70.89-8.55,5.69-33.52,6.22-43.37-2,0,0-4.21,6.56-13.4,21.21-7.22,11.5-5.68,30.32-6.21,46-.82,24.2-1.4,51.53-1.4,51.53A77.51,77.51,0,0,0,91.36,298c-4.6,7-7.28,22.72-7.28,22.72s4.21,9.59,19.41,10.4c0,0,15.48-26.52,19.35-32.53S133.34,252.43,134.06,247Z" style="fill: rgb(55, 71, 79); transform-origin: 126.478px 251.551px;" id="el6wqzpuwjlx5" class="animable"></path><path d="M136.55,234.16l6.11-21.22s10.66-.86,19.1-6.72c0,0-1.91,7.77-16.61,9.68l-6.86,20.81,0,12.88Z" style="fill: rgb(38, 50, 56); transform-origin: 149.155px 227.905px;" id="elikn46nk7je" class="animable"></path><path d="M171.23,132.29c-5.32-8.72-16.17-17.18-19.69-20.12l-20.91-.4c-4.11.11-10.14.48-10.14.48-4.41,2.21-4.34,7.62-4.62,12.72-.32,5.6-.41,8.06.89,17.35l2.5,11.87.38,1.82c.07.31.13.63.2,1a19.35,19.35,0,0,1-2,13.36c-5,9-10.87,15.77-12.67,23.4a16.62,16.62,0,0,0,7.33-4c3.16-2.87,5.06-4.19,7.62-7.61,0,0,.11,5.2,5.09,12.15a29.33,29.33,0,0,0,4.39,4.87c9.06,8,36.86,12.1,38.41-12.19,0,0-2.67-15.42-3.05-20.59.9-4.43,3.43-12.08,3.53-13.79C175,147,175.11,138.64,171.23,132.29Z" style="fill: rgb(47, 40, 65); transform-origin: 139.5px 158.58px;" id="ele083eo3neee" class="animable"></path><path d="M130.82,116c2,2.42,6.89,7.81,11.46,8.74,5.37,1.09,10.9.63,12.27-2.68s-1.26-7.31-3.68-9.88l-20.24-.39-1.47,0C129.09,112.16,128.56,113.19,130.82,116Z" style="fill: rgb(69, 90, 100); transform-origin: 141.992px 118.529px;" id="el1o7lzwp5hmh" class="animable"></path><g id="elix0d8lb2sf"><path d="M116.16,137.68c.16,1.34.35,2.87.6,4.64l2.5,11.87.38,1.82c.07.31.13.63.2,1a21.21,21.21,0,0,1,.38,4.5c20.46,6.88,37,3.32,45.93,0,1-3.81,2.25-7.76,2.32-8.93A14.82,14.82,0,0,0,173.26,137c-4.76,2.45-11.8,3.92-19.08,4.6A97.67,97.67,0,0,1,116.16,137.68Z" style="opacity: 0.3; transform-origin: 145.007px 151.223px;" class="animable"></path></g><g id="ela29zickn0lu"><path d="M158.41,151.36s-7,5.89-15.39,3.28a14.16,14.16,0,0,1-9.84-9.79s-.52,9.47,10,12.3C153.36,159.87,158.41,151.36,158.41,151.36Z" style="opacity: 0.1; transform-origin: 145.793px 151.268px;" class="animable"></path></g><path d="M222.6,187.34a1.58,1.58,0,0,0-.74-.49c-10.46-4.13-22.16-.39-31.27-1.52l.14,3.12c4.33,2.67,9.68,3.17,14.75,2.77s10.05-1.59,15.12-2.05a3.15,3.15,0,0,0,1.58-.4A1.09,1.09,0,0,0,222.6,187.34Z" style="fill: rgb(242, 143, 143); transform-origin: 206.653px 188.097px;" id="elt1sbv9rmmqd" class="animable"></path><path d="M149.15,189.56c-2.61-.6-7.6-2.71-9.37-5.06-3.18-4.23-29.73-44.54-31.36-55.62-1.31-8.92,2.88-16.8,12.07-16.63,5.92,4.3,11.75,20.71,11.75,20.71l21,38.55c7.41,3.46,33.34,12,37.91,13.4s13.89.38,20.11,2.36,21.94,8.51,18.77,11.46c-2.43,2.24-5.05,4.46-9.42,4.78-5.37.38-6-1.74-11.39-1.87s-9.88,1.49-15.56-.72c-3.59-1.4-3.75-2.22-8.75-3.43S152.53,190.33,149.15,189.56Z" style="fill: rgb(255, 168, 167); transform-origin: 169.316px 157.901px;" id="el2nn2x8i7057" class="animable"></path><path d="M123.12,112.09c-4.64-.8-11-.11-14.9,5.85s-.47,14.23,2,19.76S120.78,156,120.78,156s17.53-1.27,20.84-10.06C141.62,145.91,130.93,123.08,123.12,112.09Z" style="fill: rgb(69, 90, 100); transform-origin: 124.038px 133.909px;" id="el8m1rdsr5eix" class="animable"></path><path d="M161.46,62.42c2.9,1.89,6.24,9.54,5.18,25.21-.9,13.28-5.35,16.37-7.56,17.22s-6.35.09-10.38-.76l-.36,8s5,4.19,4.47,7.83-8.71,4.65-13.8.84a34.35,34.35,0,0,1-7.46-7.31l.92-20.68s-2.78,2.86-7.13-.32a7.66,7.66,0,0,1-1-11.52c2.72-2.53,7.62-.93,8.5,2.77,0,0,5.78-.1,14.33-5C156.47,73.44,158.9,67.9,161.46,62.42Z" style="fill: rgb(255, 168, 167); transform-origin: 144.513px 92.7982px;" id="elhfdf448uyo" class="animable"></path><path d="M149.56,83.2a1.67,1.67,0,1,1-1.68-1.73A1.69,1.69,0,0,1,149.56,83.2Z" style="fill: rgb(38, 50, 56); transform-origin: 147.891px 83.14px;" id="elks7zv3rer8" class="animable"></path><path d="M151,94.85l4.74,1.74a2.48,2.48,0,0,1-3.2,1.59A2.65,2.65,0,0,1,151,94.85Z" style="fill: rgb(242, 143, 143); transform-origin: 153.298px 96.5873px;" id="elxs9qh4ze00d" class="animable"></path><path d="M164.4,79l-3.28-2.5a2,2,0,0,1,2.83-.45A2.17,2.17,0,0,1,164.4,79Z" style="fill: rgb(38, 50, 56); transform-origin: 162.954px 77.3265px;" id="elyij55tu8ni" class="animable"></path><path d="M163.44,82.93a1.69,1.69,0,0,1-1.66,1.74,1.74,1.74,0,1,1,1.66-1.74Z" style="fill: rgb(38, 50, 56); transform-origin: 161.7px 82.9318px;" id="elsjejwoe5g2" class="animable"></path><polygon points="155.32 81.61 155.13 91.68 160.5 90.28 155.32 81.61" style="fill: rgb(242, 143, 143); transform-origin: 157.815px 86.645px;" id="elyy876s84daa" class="animable"></polygon><path d="M148.7,104.09c-4.25-.76-12.94-3.67-14.15-7.21a9,9,0,0,0,2.88,4.57c2.53,2.37,11.15,5.3,11.15,5.3Z" style="fill: rgb(242, 143, 143); transform-origin: 141.625px 101.815px;" id="elsvx5hblv638" class="animable"></path></g><path id="freepik--Hand--inject-163" d="M207.06,104.44c-.39-7.51,1.74-9.71,4.42-11.51s12.59-4.37,14.64-3.65,12.79,6,12.28,11.21S233,107,227.59,105.76s-14.71-7.36-16.7-6.49S207.06,104.44,207.06,104.44Z" style="fill: rgb(255, 168, 167); transform-origin: 222.716px 97.6759px;" class="animable"></path><path id="freepik--hand--inject-163" d="M331.34,111.71c1.93-.87,4.79.39,9.19-.52s7.34-2.72,9.92-2.93,3.67-1,1.05-2.45-7.19-.84-8.1-1.19a16.21,16.21,0,0,1,4.52-2,110.79,110.79,0,0,1,11.34-1.41c.21,0,1.6-2.25-4.89-3.15s-16,.49-19.56,2.38S331.34,111.71,331.34,111.71Z" style="fill: rgb(177, 102, 104); transform-origin: 345.434px 104.745px;" class="animable"></path></g><g id="freepik--Stars--inject-163" class="animable" style="transform-origin: 255.876px 130.871px;"><g id="freepik--stars--inject-163" class="animable" style="transform-origin: 255.876px 130.871px;"><path d="M76.65,91.87A2,2,0,1,1,74.42,90,2,2,0,0,1,76.65,91.87Z" style="fill: rgb(47, 40, 65); transform-origin: 74.6534px 91.9863px;" id="el95w5pehxdzn" class="animable"></path><path d="M81.18,75.34l3.1,2.54,3.84-1.12a.45.45,0,0,1,.55.6l-1.45,3.73,2.25,3.31a.45.45,0,0,1-.4.71l-4-.22-2.45,3.16a.46.46,0,0,1-.8-.16L80.8,84,77,82.66a.46.46,0,0,1-.1-.81l3.37-2.17.13-4A.45.45,0,0,1,81.18,75.34Z" style="fill: rgb(47, 40, 65); transform-origin: 83.1272px 81.708px;" id="elsqf5air1299" class="animable"></path><path d="M438.27,93.27a2.44,2.44,0,0,1-.09,4.87,2.44,2.44,0,1,1,.09-4.87Z" style="fill: rgb(47, 40, 65); transform-origin: 438.076px 95.7022px;" id="elq0uaukf2klh" class="animable"></path><path d="M412.05,82.43l4.9-4.8-1.17-6.75a.78.78,0,0,1,1.13-.83L423,73.23l6.06-3.2a.78.78,0,0,1,1.14.82L429,77.61,434,82.39a.78.78,0,0,1-.43,1.33l-6.78,1-3,6.15a.78.78,0,0,1-1.4,0l-3-6.15-6.79-1A.78.78,0,0,1,412.05,82.43Z" style="fill: rgb(47, 40, 65); transform-origin: 423.047px 80.6208px;" id="ela2p1loq9ui9" class="animable"></path><path d="M452.79,176.93l1.47,3.26,3.52.65a.41.41,0,0,1,.2.7l-2.65,2.4.47,3.54a.4.4,0,0,1-.6.41l-3.11-1.78-3.22,1.55a.4.4,0,0,1-.57-.45l.73-3.5-2.47-2.58a.41.41,0,0,1,.25-.69l3.55-.39,1.7-3.14A.41.41,0,0,1,452.79,176.93Z" style="fill: rgb(47, 40, 65); transform-origin: 452.278px 182.322px;" id="el1a60vlezq7v" class="animable"></path><path d="M60.42,152.41,66,156.33l6.42-2.41a.78.78,0,0,1,1,1l-2,6.57,4.28,5.36a.78.78,0,0,1-.59,1.27l-6.86.13-3.78,5.73a.78.78,0,0,1-1.39-.18l-2.24-6.48-6.62-1.82a.78.78,0,0,1-.26-1.38l5.47-4.14-.31-6.85A.78.78,0,0,1,60.42,152.41Z" style="fill: rgb(47, 40, 65); transform-origin: 64.7585px 163.264px;" id="elkrd00f669wq" class="animable"></path><path d="M443.4,190.15a1.43,1.43,0,0,1-1.18,1.64,1.44,1.44,0,0,1-1.64-1.19,1.43,1.43,0,0,1,1.19-1.63A1.41,1.41,0,0,1,443.4,190.15Z" style="fill: rgb(47, 40, 65); transform-origin: 441.991px 190.378px;" id="elk0mr6ndxo6" class="animable"></path><path d="M81,158.86a1.63,1.63,0,1,1-1.89-1.34A1.63,1.63,0,0,1,81,158.86Z" style="fill: rgb(47, 40, 65); transform-origin: 79.3918px 159.125px;" id="elnxiy9em0ih" class="animable"></path></g></g><defs>     <filter id="active" height="200%">         <feMorphology in="SourceAlpha" result="DILATED" operator="dilate" radius="2"></feMorphology>                <feFlood flood-color="#32DFEC" flood-opacity="1" result="PINK"></feFlood>        <feComposite in="PINK" in2="DILATED" operator="in" result="OUTLINE"></feComposite>        <feMerge>            <feMergeNode in="OUTLINE"></feMergeNode>            <feMergeNode in="SourceGraphic"></feMergeNode>        </feMerge>    </filter>    <filter id="hover" height="200%">        <feMorphology in="SourceAlpha" result="DILATED" operator="dilate" radius="2"></feMorphology>                <feFlood flood-color="#ff0000" flood-opacity="0.5" result="PINK"></feFlood>        <feComposite in="PINK" in2="DILATED" operator="in" result="OUTLINE"></feComposite>        <feMerge>            <feMergeNode in="OUTLINE"></feMergeNode>            <feMergeNode in="SourceGraphic"></feMergeNode>        </feMerge>            <feColorMatrix type="matrix" values="0   0   0   0   0                0   1   0   0   0                0   0   0   0   0                0   0   0   1   0 "></feColorMatrix>    </filter></defs></svg>